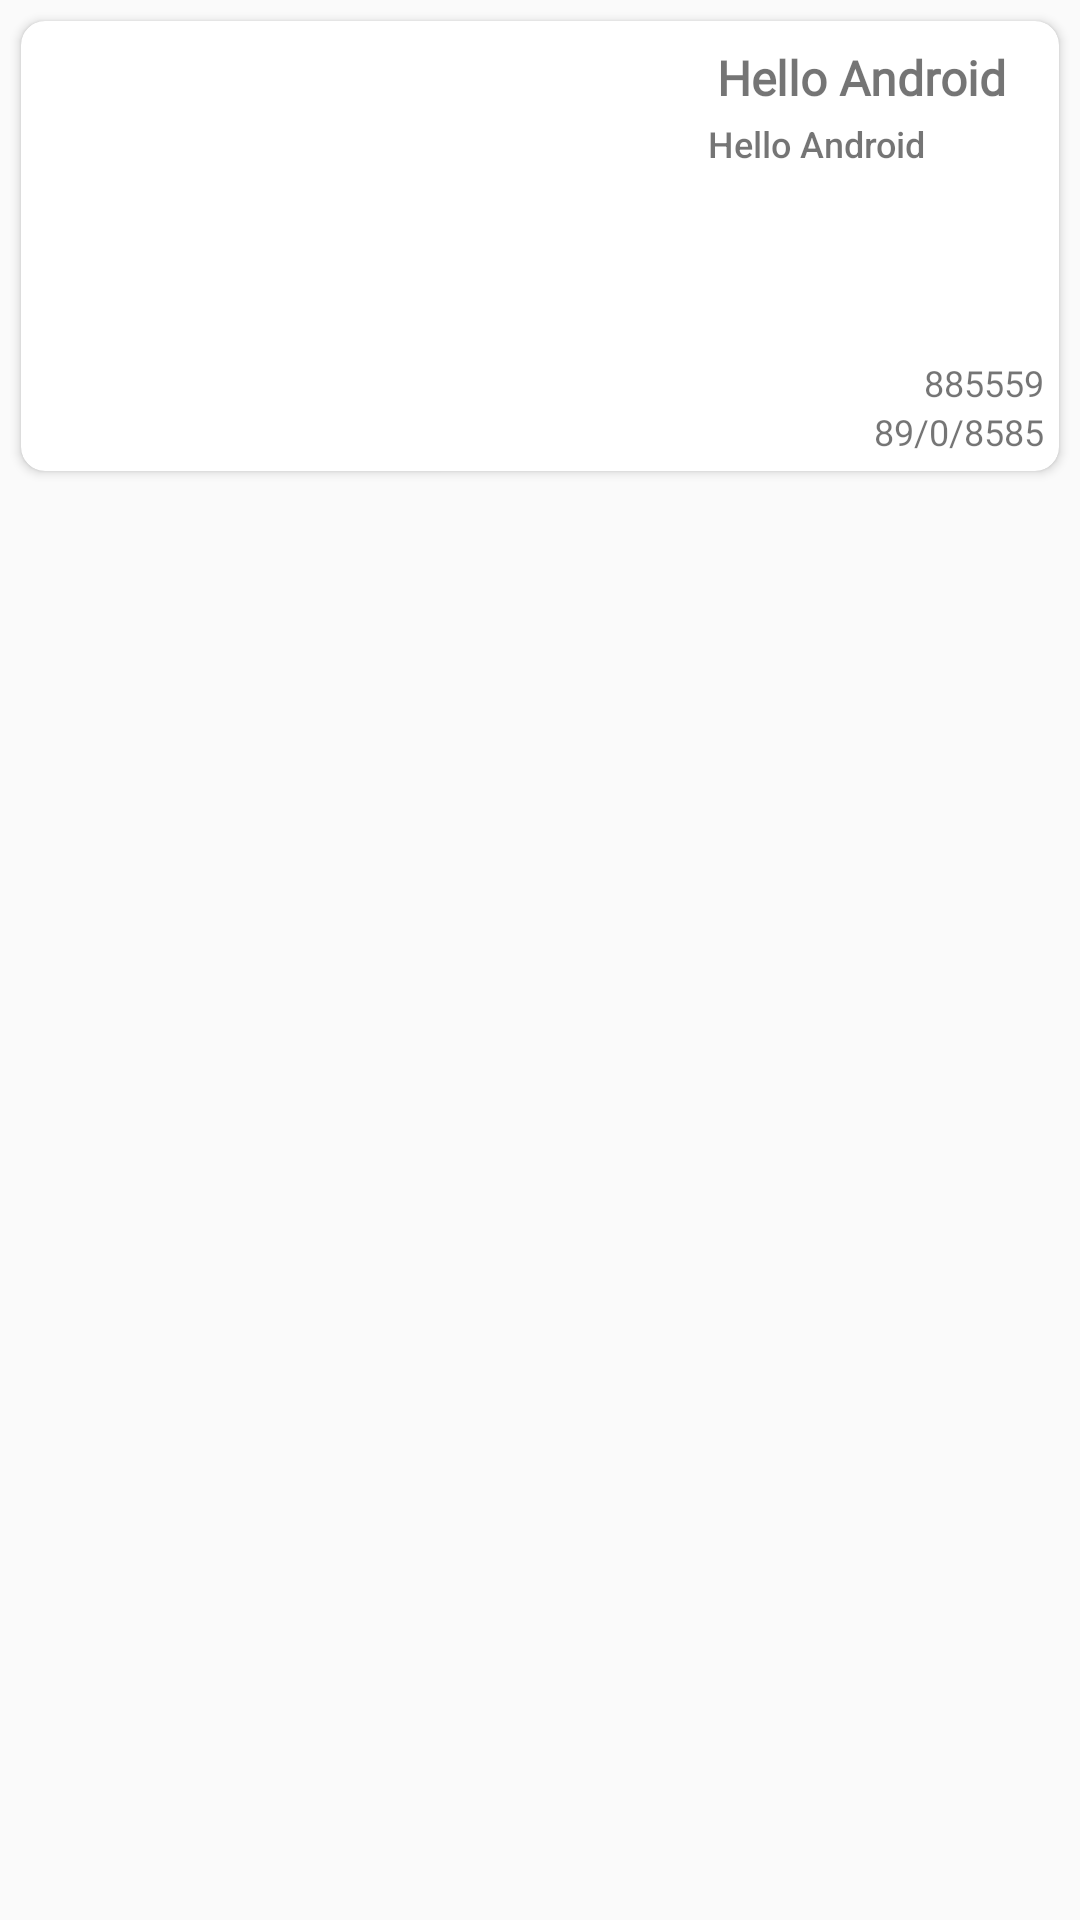

Here is an Android app screen rendered from its layout file. Give the layout XML and the strings, colors and styles it references.
<!-- AndroidManifest.xml: application theme AppTheme -->
<!-- res/layout/blog_item.xml -->
<?xml version="1.0" encoding="utf-8"?>
<RelativeLayout xmlns:android="http://schemas.android.com/apk/res/android"
    xmlns:app="http://schemas.android.com/apk/res-auto"
    android:layout_width="match_parent"
    android:layout_height="match_parent">

    <androidx.cardview.widget.CardView
        android:layout_width="match_parent"
        android:layout_height="150dp"
        android:layout_margin="7dp"
        android:elevation="5dp"
        app:cardCornerRadius="8dp">

        <LinearLayout
            android:padding="5dp"
            android:layout_width="match_parent"
            android:layout_height="match_parent"
            android:orientation="horizontal"
            android:weightSum="3">

            <ImageView
                android:id="@+id/blog_image"
                android:layout_width="0dp"
                android:layout_height="match_parent"
                android:layout_weight="2"
                android:scaleType="centerInside"
                android:src="@drawable/car" />

            <RelativeLayout
                android:layout_width="0dp"
                android:layout_height="match_parent"
                android:layout_weight="1">

                <TextView
                    android:id="@+id/title"
                    android:maxLines="2"
                    android:layout_width="wrap_content"
                    android:layout_height="wrap_content"
                    android:fontFamily="@font/carrois_gothic"
                    android:padding="3dp"
                    android:text="Hello Android"
                    android:textSize="16dp"
                    android:textStyle="bold" />

                <TextView
                    android:id="@+id/info"
                    android:layout_width="wrap_content"
                    android:layout_height="wrap_content"
                    android:layout_below="@id/title"
                    android:fontFamily="sans-serif-medium"
                    android:maxLines="2"
                    android:text="Hello Android"
                    android:textSize="12dp" />

                <TextView
                    android:id="@+id/car_number"
                    android:layout_width="wrap_content"
                    android:layout_height="wrap_content"
                    android:layout_above="@id/driver_name"
                    android:layout_alignParentEnd="true"
                    android:text="885559"
                    android:textSize="12sp" />

                <TextView
                    android:id="@+id/driver_name"
                    android:layout_width="wrap_content"
                    android:layout_height="wrap_content"
                    android:layout_alignParentEnd="true"
                    android:layout_alignParentBottom="true"
                    android:text="89/0/8585"
                    android:textSize="12sp" />

            </RelativeLayout>

        </LinearLayout>

    </androidx.cardview.widget.CardView>

</RelativeLayout>
<!-- resources referenced by this layout -->
<resources>
  <style name="AppTheme" parent="Theme.AppCompat.Light.NoActionBar">
          
          <item name="colorPrimary">@color/colorPrimary</item>
          <item name="colorPrimaryDark">@color/colorPrimaryDark</item>
          <item name="colorAccent">@color/colorAccent</item>
      </style>
  <color name="colorPrimary">#1A90B0</color>
  <color name="colorPrimaryDark">#0083A7</color>
  <color name="colorAccent">#1A90B0</color>
</resources>
